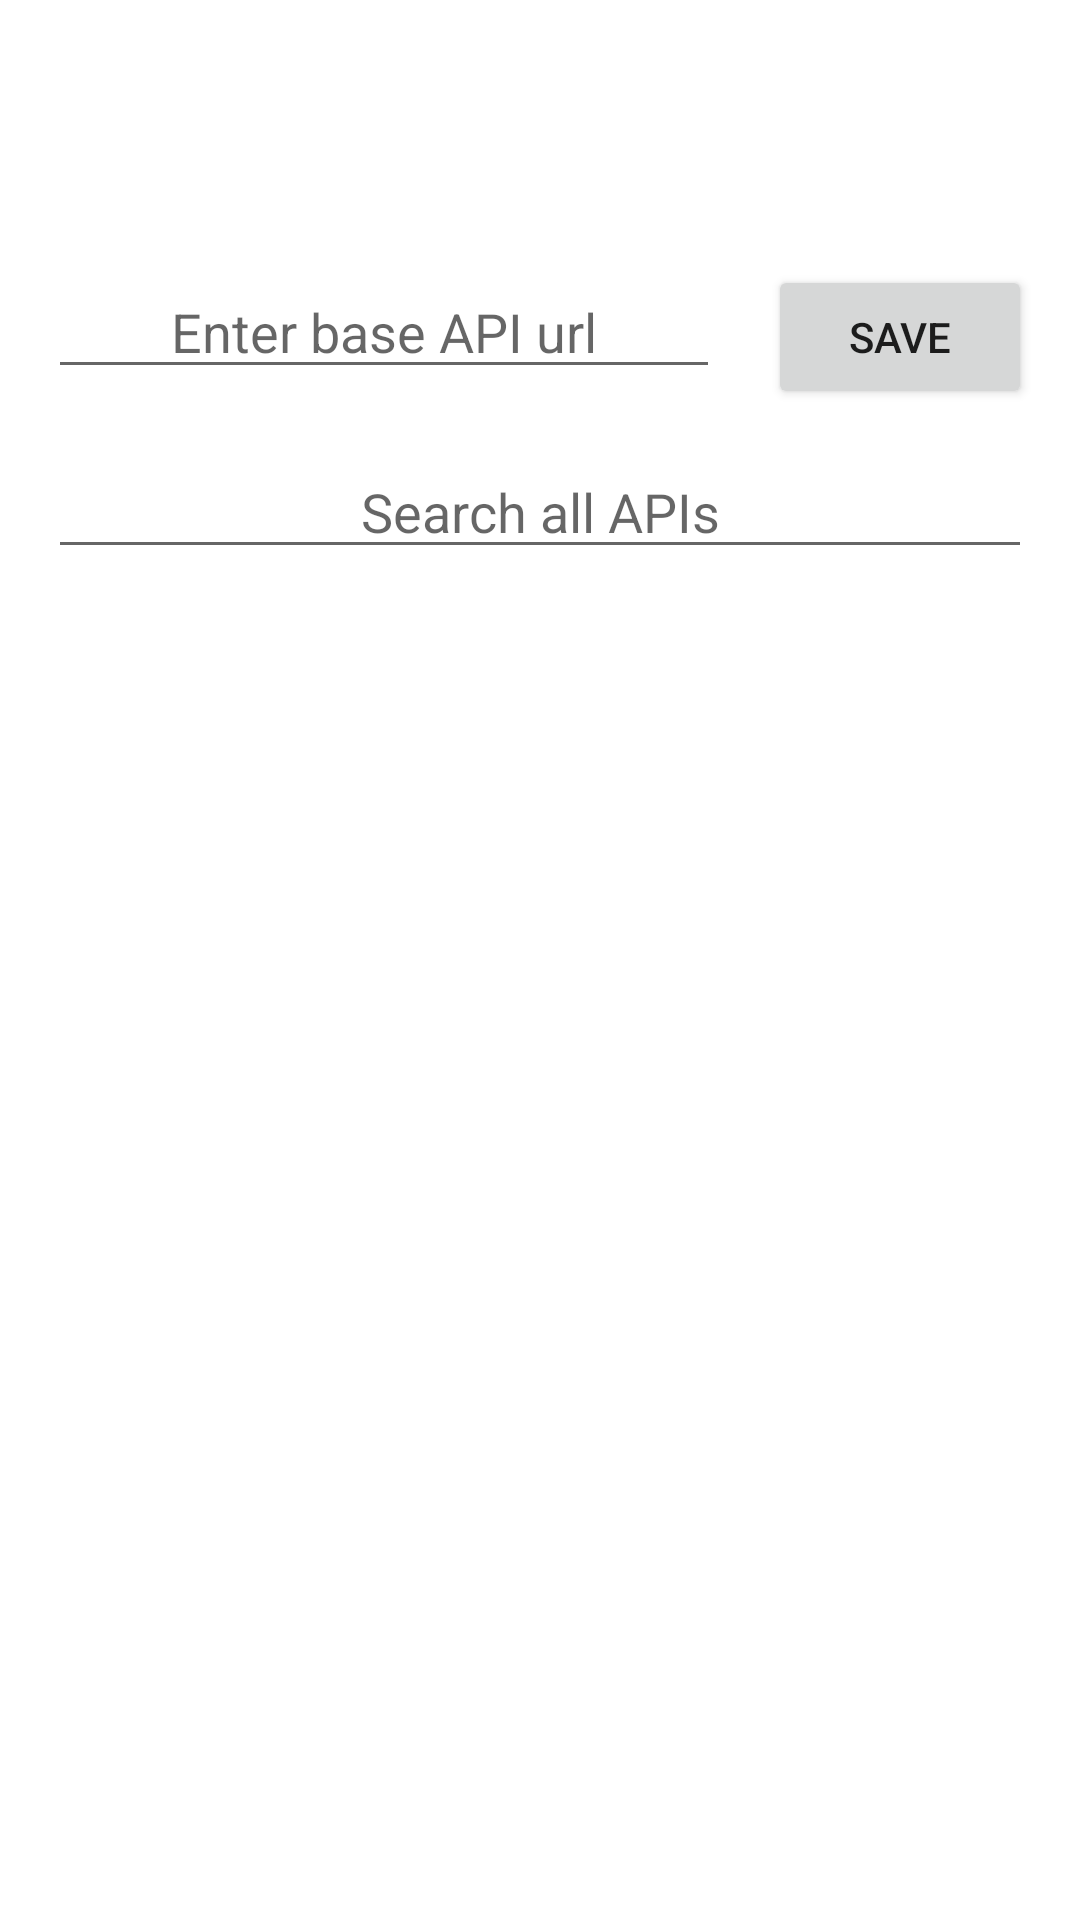

Write the Android layout XML for this screen, with the resource values it uses.
<!-- AndroidManifest.xml: application theme Theme.Zkbnbandroid -->
<!-- res/layout/activity_main.xml -->
<?xml version="1.0" encoding="utf-8"?>
<ScrollView xmlns:android="http://schemas.android.com/apk/res/android"
    xmlns:app="http://schemas.android.com/apk/res-auto"
    xmlns:tools="http://schemas.android.com/tools"
    android:layout_width="match_parent"
    android:layout_height="match_parent"
    android:layout_gravity="center_horizontal"
    android:gravity="center_horizontal"
    android:orientation="vertical"
    tools:context=".MainActivity">

    <LinearLayout
        android:layout_width="match_parent"
        android:layout_height="wrap_content"
        android:layout_gravity="center_horizontal"
        android:gravity="center_horizontal"
        android:orientation="vertical">

        <TextView
            android:layout_width="wrap_content"
            android:layout_height="wrap_content"
            android:layout_margin="28dp"
            android:text="ZKBNB"
            android:textColor="@color/white"
            android:textSize="24sp"
            android:textStyle="bold"
            app:layout_constraintEnd_toEndOf="parent"
            app:layout_constraintStart_toStartOf="parent"
            app:layout_constraintTop_toTopOf="parent" />

        <LinearLayout
            android:layout_width="match_parent"
            android:layout_height="wrap_content"
            android:orientation="horizontal">

            <EditText
                android:id="@+id/etBaseUrl"
                android:layout_width="wrap_content"
                android:layout_height="wrap_content"
                android:layout_marginHorizontal="16dp"
                android:layout_weight="1"
                android:gravity="center_horizontal"
                android:hint="Enter base API url" />

            <Button
                android:id="@+id/btnSaveUrl"
                android:layout_width="wrap_content"
                android:layout_height="wrap_content"
                android:layout_marginEnd="16dp"
                android:text="Save"/>
        </LinearLayout>


        <EditText
            android:id="@+id/etSearch"
            android:layout_width="match_parent"
            android:layout_height="wrap_content"
            android:layout_marginHorizontal="16dp"
            android:gravity="center_horizontal"
            android:layout_marginTop="12dp"
            android:hint="Search all APIs" />

        <LinearLayout
            android:id="@+id/apiDemoView"
            android:layout_width="match_parent"
            android:orientation="vertical"
            android:layout_margin="16dp"
            android:layout_marginTop="24dp"
            android:layout_height="wrap_content"/>

    </LinearLayout>


</ScrollView>
<!-- resources referenced by this layout -->
<resources>
  <style name="Theme.Zkbnbandroid" parent="Theme.MaterialComponents.DayNight.DarkActionBar">
          
          <item name="colorPrimary">@color/purple_500</item>
          <item name="colorPrimaryVariant">@color/purple_700</item>
          <item name="colorOnPrimary">@color/white</item>
          
          <item name="colorSecondary">@color/teal_200</item>
          <item name="colorSecondaryVariant">@color/teal_700</item>
          <item name="colorOnSecondary">@color/black</item>
          
          <item name="android:statusBarColor">?attr/colorPrimaryVariant</item>
          
      </style>
  <!-- not gathered from this repository: default colours our renderer supplied (Android Studio template values) -->
  <color name="purple_500">#FF6200EE</color>
  <color name="purple_700">#FF3700B3</color>
  <color name="teal_200">#FF03DAC5</color>
  <color name="teal_700">#FF018786</color>
  <color name="black">#FF000000</color>
  <color name="white">#FFFFFFFF</color>
</resources>
